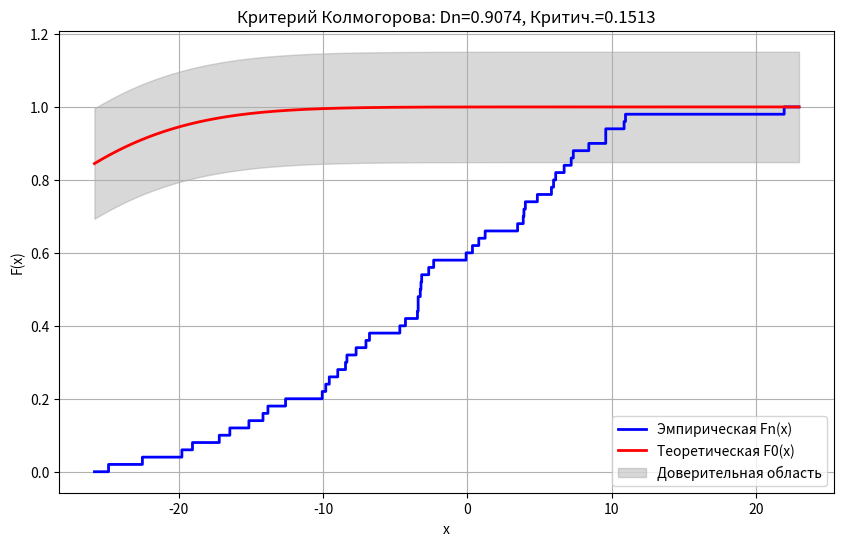

Write the Python code that produced this figure.
import numpy as np
import matplotlib.pyplot as plt
import math

erf_vectorized = np.vectorize(math.erf)

data = np.array([
    4.02, 7.36, 5.85, -6.78, -3.40, 0.83, -8.32, -8.45, -19.77, -12.57, -7.69, 8.46,
    9.63, 4.85, -3.21, 3.88, -24.86, -3.46, -16.44, -3.26, -19.02, -22.53, -10.05, -4.26,
    -17.19, 9.63, 3.52, -0.05, -9.78, -9.57, -3.40, -3.17, 0.38, -2.33, -15.15, 21.99, 6.14,
    -8.98, -13.79, -4.64, 6.75, 5.99, 10.89, 3.93, 7.22, 10.99, 1.25, -14.13, -7.03, -2.68

])

alpha = 0.20
a0 = -36.00
sigma0 = 10.00

def ecdf(x, data_sorted):
    return np.searchsorted(data_sorted, x, side='right') / len(data_sorted)

def normal_cdf(x, a, sigma):
    z = (x - a) / (sigma * np.sqrt(2))
    return 0.5 * (1 + erf_vectorized(z))

data_sorted = np.sort(data)
n = len(data_sorted)
x = np.linspace(data_sorted[0] - 1, data_sorted[-1] + 1, 1000)

Fn = ecdf(x, data_sorted)
F0 = normal_cdf(x, a0, sigma0)

Dn = np.max(np.abs(Fn - F0))

L = Dn * np.sqrt(n)
p_value = 2 * np.exp(-2 * L**2)

critical_value = 1.07 / np.sqrt(n)
reject_h0 = Dn > critical_value

plt.figure(figsize=(10, 6))
plt.step(x, Fn, 'b-', label='Эмпирическая Fn(x)', linewidth=2)
plt.plot(x, F0, 'r-', label='Теоретическая F0(x)', linewidth=2)
plt.fill_between(x, F0 - critical_value, F0 + critical_value, color='gray', alpha=0.3, label='Доверительная область')
plt.title(f'Критерий Колмогорова: Dn={Dn:.4f}, Критич.={critical_value:.4f}')
plt.xlabel('x')
plt.ylabel('F(x)')
plt.legend()
plt.grid(True)
plt.savefig('kolmogorov_test.png')
plt.show()

print(f"Статистика Dn = {Dn:.6f}")
print(f"Критическое значение (alpha={alpha}) = {critical_value:.6f}")
print(f"Гипотеза H0 {'отвергается' if reject_h0 else 'не отвергается'} на уровне значимости alpha={alpha}")
print(f"p-value = {p_value:.6f}")